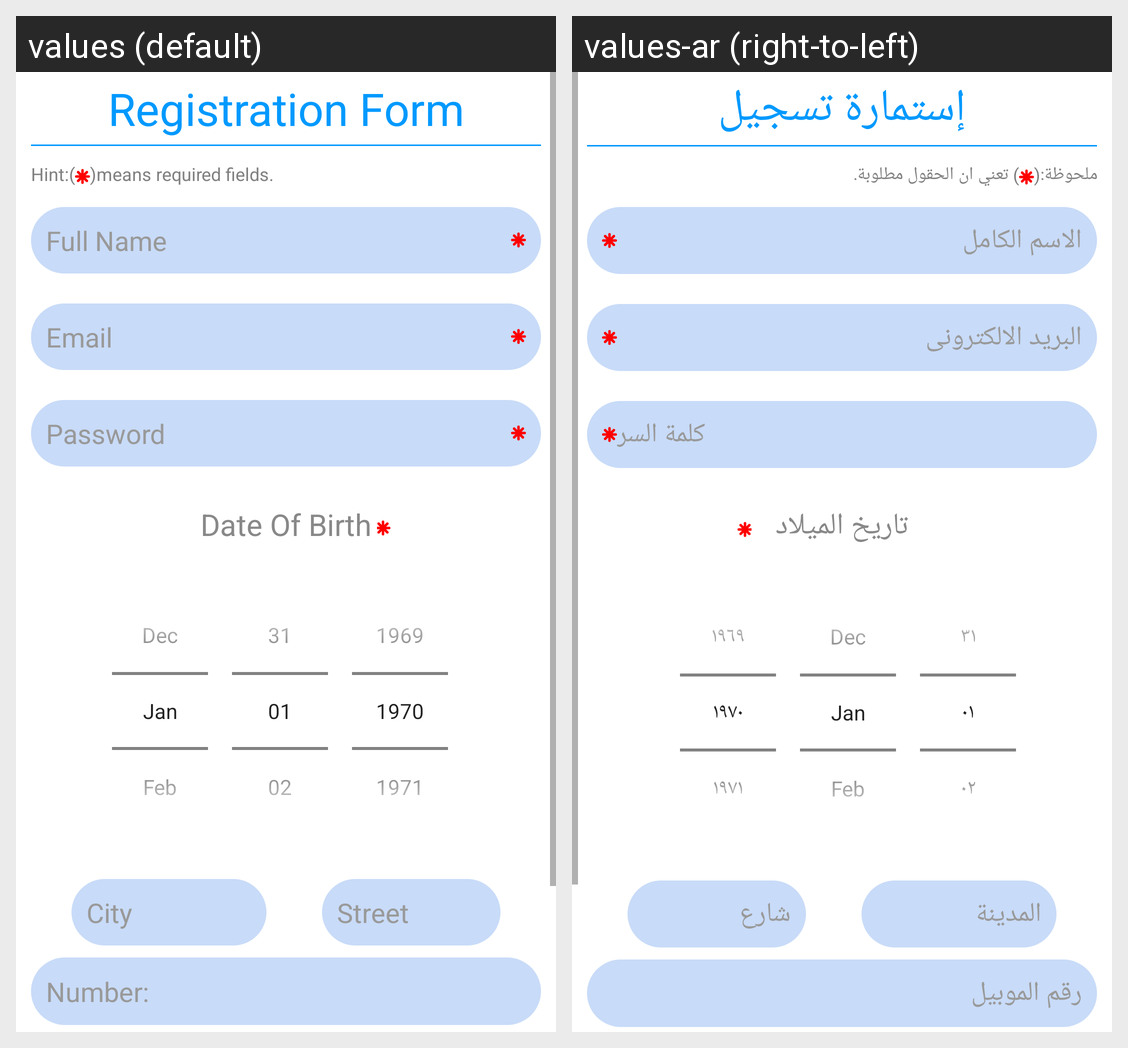

Strings drawn on this Android screen and how each of the app's shown locales translates them:
Android screen res/layout/activity_register.xml rendered under 2 locales, left to right: values (default), values-ar (right-to-left). Device: Nexus 5 (rendered at 1080×1920; each locale shown at half size, 540×960, under a caption strip naming it); theme Theme.AppCompat.Light.NoActionBar.
Strings drawn on this screen, with the default value and each locale's value (text and hints the layout hard-codes, and strings that could not be matched under every locale, appear in the picture but are not listed):

registration_form
  values: Registration Form
  values-ar: إستمارة تسجيل

hint1
  values: Hint:(
  values-ar: ملحوظة:(

hint2
  values: )means required fields.
  values-ar: ) تعني ان الحقول مطلوبة.

full_name
  values: Full Name
  values-ar: الاسم الكامل

email
  values: Email
  values-ar: البريد الالكترونى

password
  values: Password
  values-ar: كلمة السر

date_of_birth
  values: Date Of Birth
  values-ar: تاريخ الميلاد

phone_number
  values: Number:
  values-ar: رقم الموبيل

city
  values: City
  values-ar: المدينة

street
  values: Street
  values-ar: شارع
